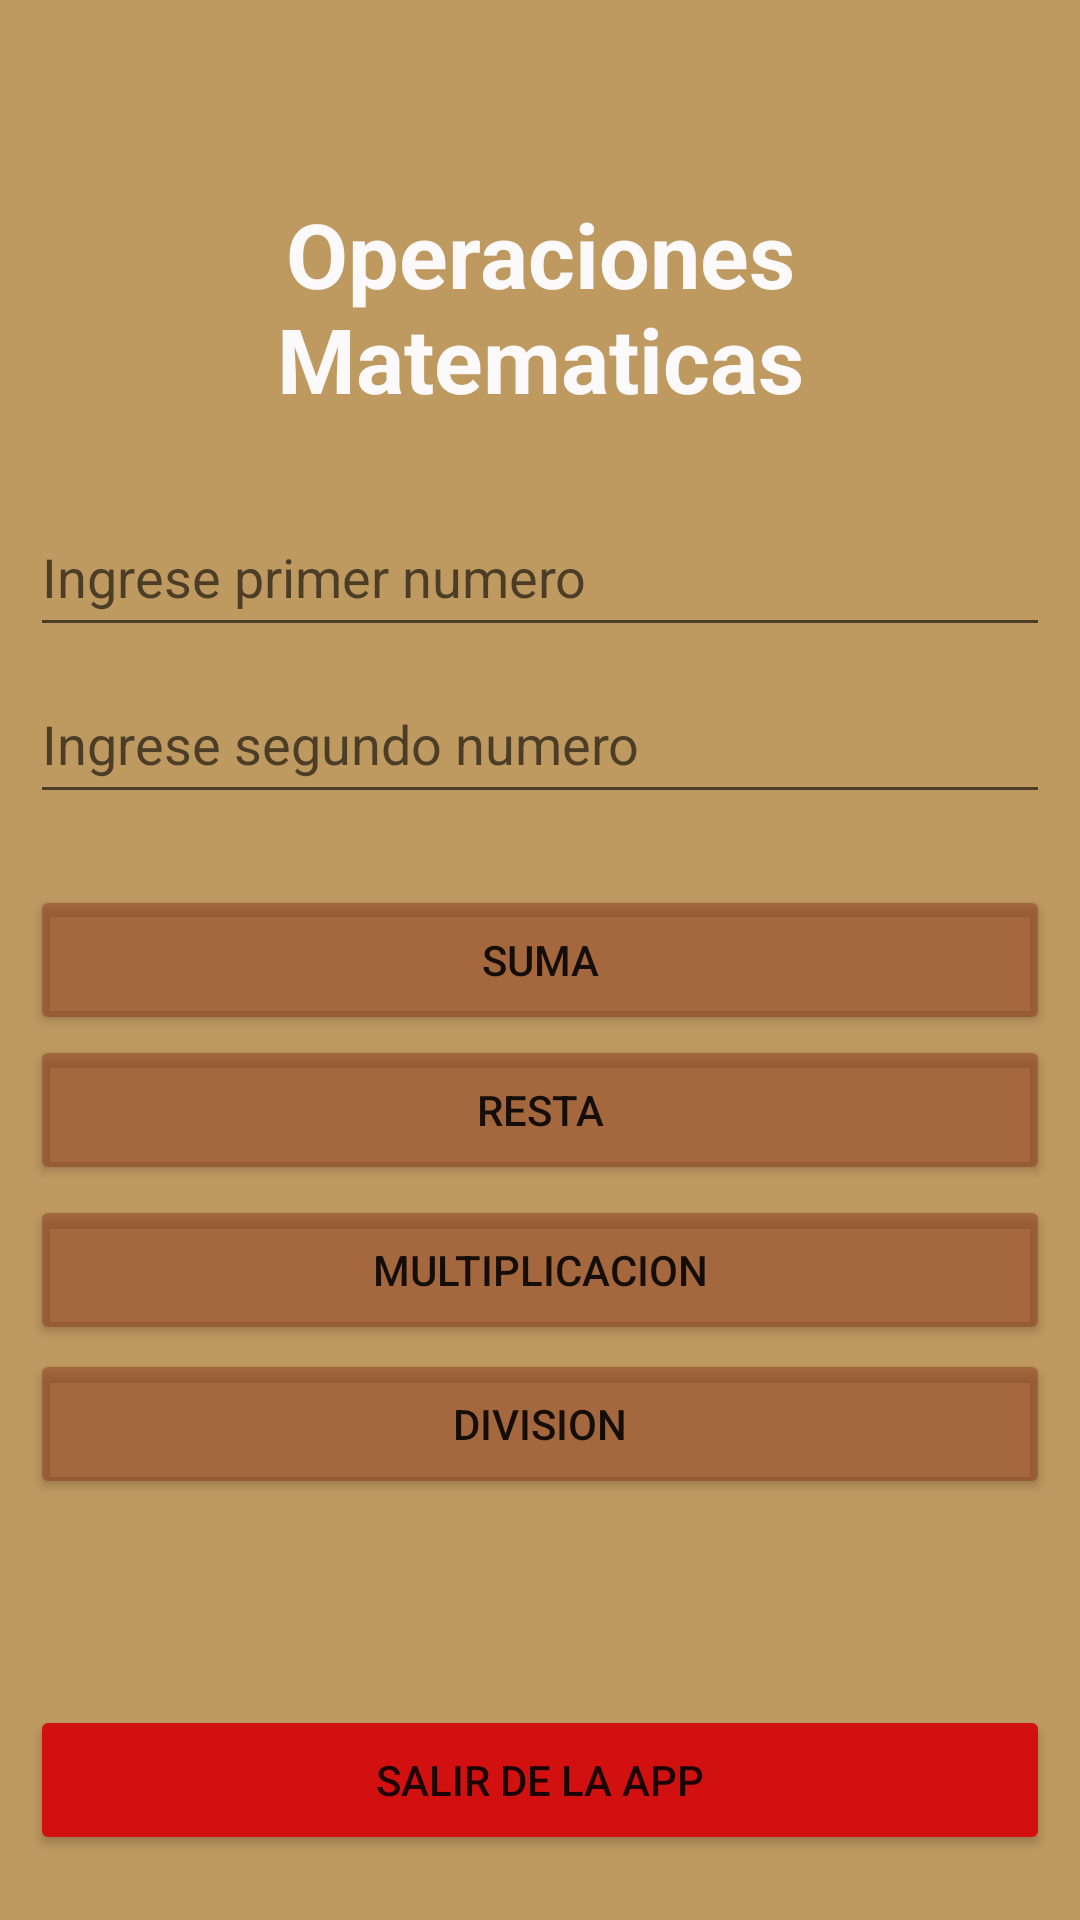

Android layout source for this screen:
<!-- AndroidManifest.xml: application theme Theme.Ejercicio11 -->
<!-- res/layout/activity_main.xml -->
<?xml version="1.0" encoding="utf-8"?>
<androidx.constraintlayout.widget.ConstraintLayout xmlns:android="http://schemas.android.com/apk/res/android"
    xmlns:app="http://schemas.android.com/apk/res-auto"
    xmlns:tools="http://schemas.android.com/tools"
    android:layout_width="match_parent"
    android:layout_height="match_parent"
    android:background="#E2B68C4C"
    android:textAlignment="center"
    tools:context=".MainActivity">

    <Button
        android:id="@+id/btnMult"
        android:layout_width="340dp"
        android:layout_height="50dp"
        android:backgroundTint="#868F3D22"
        android:text="Multiplicacion"
        app:layout_constraintBottom_toBottomOf="parent"
        app:layout_constraintEnd_toEndOf="parent"
        app:layout_constraintHorizontal_bias="0.492"
        app:layout_constraintStart_toStartOf="parent"
        app:layout_constraintTop_toTopOf="parent"
        app:layout_constraintVertical_bias="0.675" />

    <Button
        android:id="@+id/btnDiv"
        android:layout_width="340dp"
        android:layout_height="50dp"
        android:backgroundTint="#868F3D22"
        android:text="division"
        app:layout_constraintBottom_toBottomOf="parent"
        app:layout_constraintEnd_toEndOf="parent"
        app:layout_constraintHorizontal_bias="0.507"
        app:layout_constraintStart_toStartOf="parent"
        app:layout_constraintTop_toTopOf="parent"
        app:layout_constraintVertical_bias="0.762" />

    <Button
        android:id="@+id/btnSalir"
        android:layout_width="340dp"
        android:layout_height="50dp"
        android:backgroundTint="#D31010"
        android:text="Salir de la APP"
        app:icon="@android:drawable/ic_delete"
        app:layout_constraintBottom_toBottomOf="parent"
        app:layout_constraintEnd_toEndOf="parent"
        app:layout_constraintHorizontal_bias="0.507"
        app:layout_constraintStart_toStartOf="parent"
        app:layout_constraintTop_toTopOf="parent"
        app:layout_constraintVertical_bias="0.963" />

    <EditText
        android:id="@+id/txtValue1"
        android:layout_width="340dp"
        android:layout_height="50dp"
        android:ems="10"
        android:hint="Ingrese primer numero "
        android:inputType="textPersonName"
        app:layout_constraintBottom_toBottomOf="parent"
        app:layout_constraintEnd_toEndOf="parent"
        app:layout_constraintHorizontal_bias="0.492"
        app:layout_constraintStart_toStartOf="parent"
        app:layout_constraintTop_toTopOf="parent"
        app:layout_constraintVertical_bias="0.281" />

    <EditText
        android:id="@+id/txtValue2"
        android:layout_width="340dp"
        android:layout_height="50dp"
        android:ems="10"
        android:hint="Ingrese segundo numero "
        android:inputType="textPersonName"
        app:layout_constraintBottom_toBottomOf="parent"
        app:layout_constraintEnd_toEndOf="parent"
        app:layout_constraintHorizontal_bias="0.492"
        app:layout_constraintStart_toStartOf="parent"
        app:layout_constraintTop_toTopOf="parent"
        app:layout_constraintVertical_bias="0.375" />

    <Button
        android:id="@+id/btnSumar"
        android:layout_width="340dp"
        android:layout_height="50dp"
        android:backgroundTint="#868F3D22"
        android:text="Suma"
        app:layout_constraintBottom_toBottomOf="parent"
        app:layout_constraintEnd_toEndOf="parent"
        app:layout_constraintStart_toStartOf="parent"
        app:layout_constraintTop_toTopOf="parent" />

    <Button
        android:id="@+id/btnRestar"
        android:layout_width="340dp"
        android:layout_height="50dp"
        android:backgroundTint="#868F3D22"
        android:text="Resta"
        app:layout_constraintBottom_toBottomOf="parent"
        app:layout_constraintEnd_toEndOf="parent"
        app:layout_constraintHorizontal_bias="0.507"
        app:layout_constraintStart_toStartOf="parent"
        app:layout_constraintTop_toTopOf="parent"
        app:layout_constraintVertical_bias="0.585" />

    <TextView
        android:id="@+id/textView8"
        android:layout_width="0dp"
        android:layout_height="wrap_content"
        android:layout_marginStart="20dp"
        android:layout_marginTop="2dp"
        android:layout_marginEnd="20dp"
        android:text="Operaciones Matematicas"
        android:textAlignment="center"
        android:textColor="#FBF9F9"
        android:textSize="30sp"
        android:textStyle="bold"
        app:layout_constraintBottom_toBottomOf="parent"
        app:layout_constraintEnd_toEndOf="parent"
        app:layout_constraintHorizontal_bias="1.0"
        app:layout_constraintStart_toStartOf="parent"
        app:layout_constraintTop_toTopOf="parent"
        app:layout_constraintVertical_bias="0.111" />

</androidx.constraintlayout.widget.ConstraintLayout>
<!-- resources referenced by this layout -->
<resources>
  <style name="Theme.Ejercicio11" parent="Theme.MaterialComponents.DayNight.DarkActionBar">
          
          <item name="colorPrimary">@color/purple_500</item>
          <item name="colorPrimaryVariant">@color/purple_700</item>
          <item name="colorOnPrimary">@color/white</item>
          
          <item name="colorSecondary">@color/teal_200</item>
          <item name="colorSecondaryVariant">@color/teal_700</item>
          <item name="colorOnSecondary">@color/black</item>
          
          <item name="android:statusBarColor">?attr/colorPrimaryVariant</item>
          
      </style>
  <!-- not gathered from this repository: default colours our renderer supplied (Android Studio template values) -->
  <color name="purple_500">#FF6200EE</color>
  <color name="purple_700">#FF3700B3</color>
  <color name="teal_200">#FF03DAC5</color>
  <color name="teal_700">#FF018786</color>
  <color name="black">#FF000000</color>
  <color name="white">#FFFFFFFF</color>
</resources>
